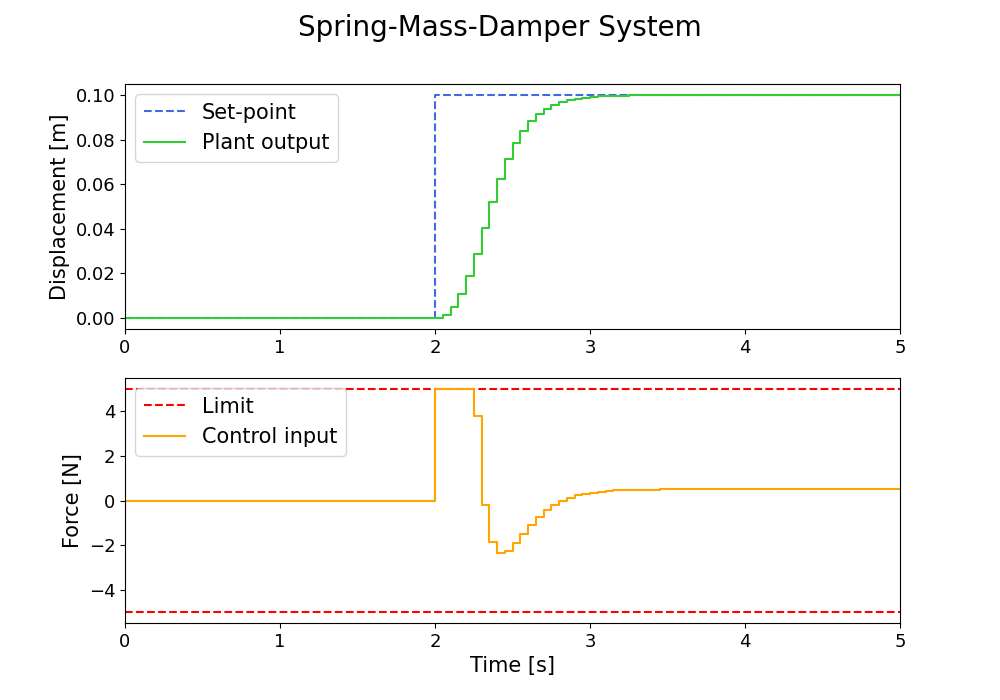

Data behind this chart, as committed beside it:
0.0000, 0.0000, 0.0000, 0.0000, -5.0000, 5.0000
0.0500, 0.0000, 0.0000, 0.0000, -5, 5
0.1000, 0.0000, 0.0000, 0.0000, -5, 5
0.1500, 0.0000, 0.0000, 0.0000, -5, 5
0.2000, 0.0000, 0.0000, 0.0000, -5, 5
0.2500, 0.0000, 0.0000, 0.0000, -5, 5
0.3000, 0.0000, 0.0000, 0.0000, -5, 5
0.3500, 0.0000, 0.0000, 0.0000, -5, 5
0.4000, 0.0000, 0.0000, 0.0000, -5, 5
0.4500, 0.0000, 0.0000, 0.0000, -5, 5
0.5000, 0.0000, 0.0000, 0.0000, -5, 5
0.5500, 0.0000, 0.0000, 0.0000, -5, 5
0.6000, 0.0000, 0.0000, 0.0000, -5, 5
0.6500, 0.0000, 0.0000, 0.0000, -5, 5
0.7000, 0.0000, 0.0000, 0.0000, -5, 5
0.7500, 0.0000, 0.0000, 0.0000, -5, 5
0.8000, 0.0000, 0.0000, 0.0000, -5, 5
0.8500, 0.0000, 0.0000, 0.0000, -5, 5
0.9000, 0.0000, 0.0000, 0.0000, -5, 5
0.9500, 0.0000, 0.0000, 0.0000, -5, 5
1, 0.0000, 0.0000, 0.0000, -5, 5
1.05, 0.0000, 0.0000, 0.0000, -5, 5
1.1, 0.0000, 0.0000, 0.0000, -5, 5
1.15, 0.0000, 0.0000, 0.0000, -5, 5
1.2, 0.0000, 0.0000, 0.0000, -5, 5
1.25, 0.0000, 0.0000, 0.0000, -5, 5
1.3, 0.0000, 0.0000, 0.0000, -5, 5
1.35, 0.0000, 0.0000, 0.0000, -5, 5
1.4, 0.0000, 0.0000, 0.0000, -5, 5
1.45, 0.0000, 0.0000, 0.0000, -5, 5
1.5, 0.0000, 0.0000, 0.0000, -5, 5
1.55, 0.0000, 0.0000, 0.0000, -5, 5
1.6, 0.0000, 0.0000, 0.0000, -5, 5
1.65, 0.0000, 0.0000, 0.0000, -5, 5
1.7, 0.0000, 0.0000, 0.0000, -5, 5
1.75, 0.0000, 0.0000, 0.0000, -5, 5
1.8, 0.0000, 0.0000, 0.0000, -5, 5
1.85, 0.0000, 0.0000, 0.0000, -5, 5
1.9, 0.0000, 0.0000, 0.0000, -5, 5
1.95, 0.0000, 0.0000, 0.0000, -5, 5
2, 0.0000, 0.0000, 0.0000, -5, 5
2.05, 0.1000, 0.0000, 5, -5, 5
2.1, 0.1000, 0.0012, 5, -5, 5
2.15, 0.1000, 0.0048, 5, -5, 5
2.2, 0.1000, 0.0107, 5, -5, 5
2.25, 0.1000, 0.0187, 5, -5, 5
2.3, 0.1000, 0.0287, 3.773, -5, 5
2.35, 0.1000, 0.0402, -0.1840, -5, 5
2.4, 0.1000, 0.0520, -1.878, -5, 5
2.45, 0.1000, 0.0625, -2.374, -5, 5
2.5, 0.1000, 0.0714, -2.278, -5, 5
2.55, 0.1000, 0.0785, -1.929, -5, 5
2.6, 0.1000, 0.0841, -1.505, -5, 5
2.65, 0.1000, 0.0883, -1.094, -5, 5
2.7, 0.1000, 0.0915, -0.7341, -5, 5
2.75, 0.1000, 0.0939, -0.4370, -5, 5
2.8, 0.1000, 0.0956, -0.2008, -5, 5
2.85, 0.1000, 0.0969, -0.0178, -5, 5
2.9, 0.1000, 0.0978, 0.1212, -5, 5
2.95, 0.1000, 0.0984, 0.2252, -5, 5
3, 0.1000, 0.0989, 0.3020, -5, 5
... 40 more rows
